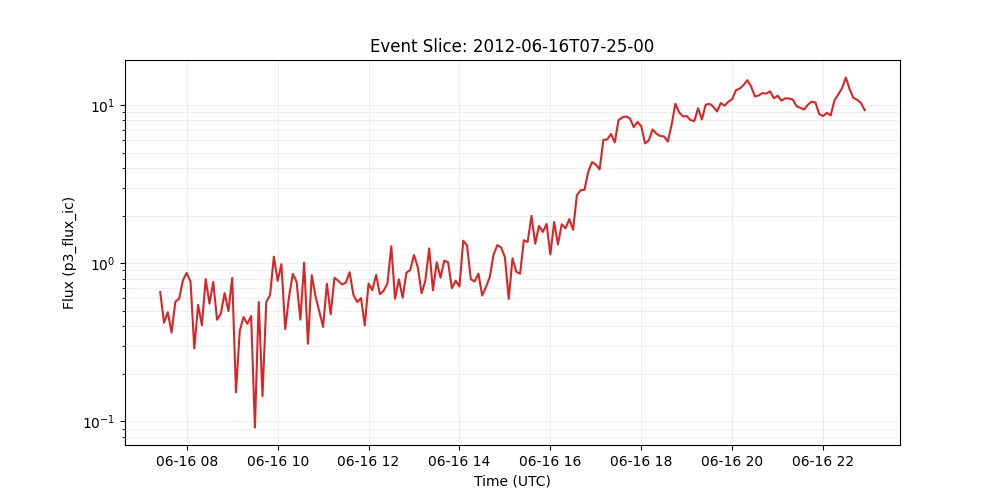

The file beside this chart, header and first rows:
time_tag, p3_flux_ic
2012-06-16 07:25:00, 0.6569
2012-06-16 07:30:00, 0.4201
2012-06-16 07:35:00, 0.4903
2012-06-16 07:40:00, 0.3642
2012-06-16 07:45:00, 0.5709
2012-06-16 07:50:00, 0.5969
2012-06-16 07:55:00, 0.7802
2012-06-16 08:00:00, 0.8689
2012-06-16 08:05:00, 0.762
2012-06-16 08:10:00, 0.2891
2012-06-16 08:15:00, 0.5457
2012-06-16 08:20:00, 0.4048
2012-06-16 08:25:00, 0.793
2012-06-16 08:30:00, 0.5554
2012-06-16 08:35:00, 0.7604
2012-06-16 08:40:00, 0.4388
2012-06-16 08:45:00, 0.4795
2012-06-16 08:50:00, 0.647
2012-06-16 08:55:00, 0.498
2012-06-16 09:00:00, 0.8062
2012-06-16 09:05:00, 0.1525
2012-06-16 09:10:00, 0.3738
2012-06-16 09:15:00, 0.4564
2012-06-16 09:20:00, 0.4136
2012-06-16 09:25:00, 0.4635
2012-06-16 09:30:00, 0.09145
2012-06-16 09:35:00, 0.567
2012-06-16 09:40:00, 0.1441
2012-06-16 09:45:00, 0.569
2012-06-16 09:50:00, 0.629
2012-06-16 09:55:00, 1.1
2012-06-16 10:00:00, 0.7733
2012-06-16 10:05:00, 0.9858
2012-06-16 10:10:00, 0.383
2012-06-16 10:15:00, 0.6118
2012-06-16 10:20:00, 0.8555
2012-06-16 10:25:00, 0.7633
2012-06-16 10:30:00, 0.4394
2012-06-16 10:35:00, 1.008
2012-06-16 10:40:00, 0.3094
2012-06-16 10:45:00, 0.8399
2012-06-16 10:50:00, 0.6181
2012-06-16 10:55:00, 0.4949
2012-06-16 11:00:00, 0.3956
2012-06-16 11:05:00, 0.7423
2012-06-16 11:10:00, 0.4754
2012-06-16 11:15:00, 0.809
2012-06-16 11:20:00, 0.7745
2012-06-16 11:25:00, 0.7334
2012-06-16 11:30:00, 0.7536
2012-06-16 11:35:00, 0.877
2012-06-16 11:40:00, 0.631
2012-06-16 11:45:00, 0.5678
2012-06-16 11:50:00, 0.603
2012-06-16 11:55:00, 0.4039
2012-06-16 12:00:00, 0.7436
2012-06-16 12:05:00, 0.6746
2012-06-16 12:10:00, 0.8426
2012-06-16 12:15:00, 0.636
2012-06-16 12:20:00, 0.6712
... 127 more rows
